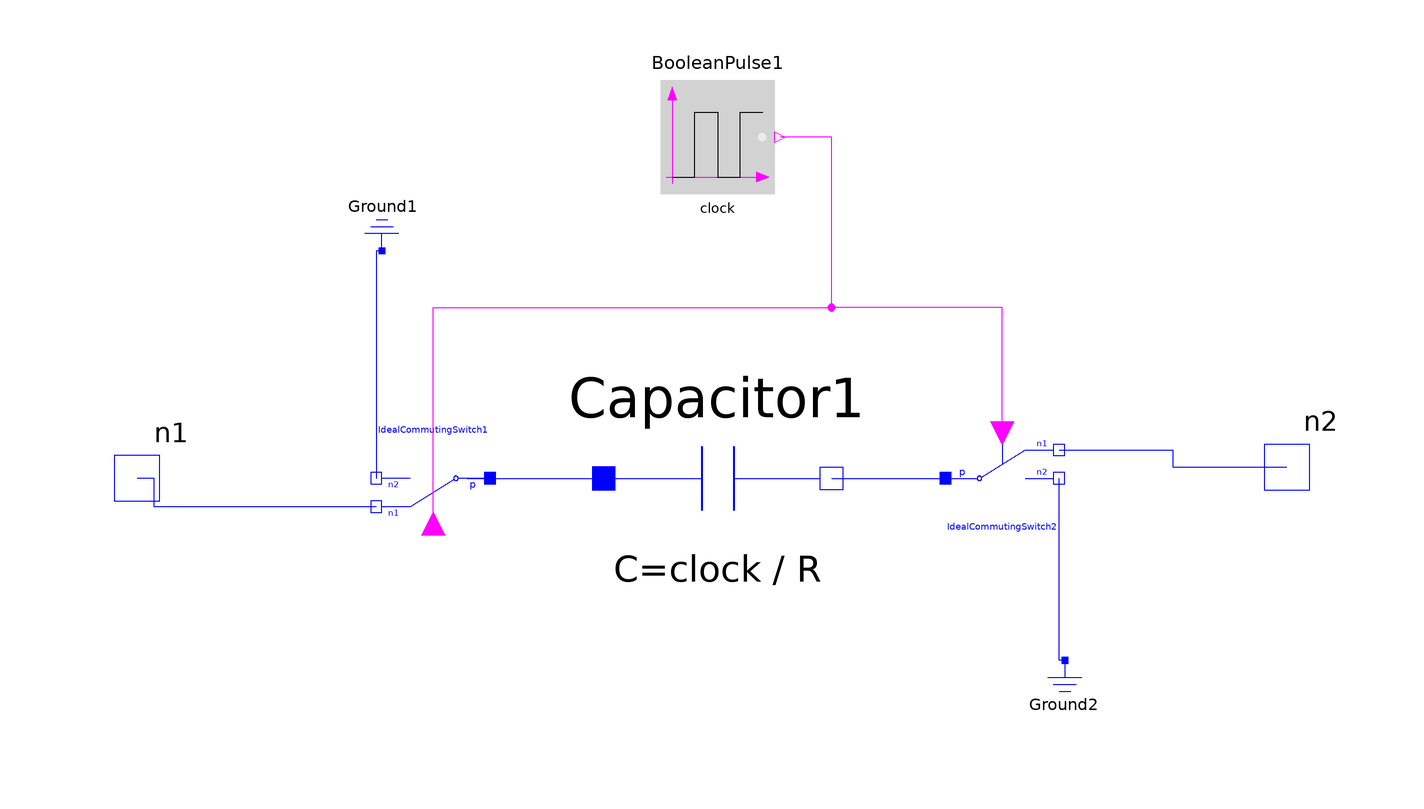

The Modelica model whose source follows is shown above as a component diagram (icons at their Placement, wires along their Line points).

model Rp "positive resistance"
        parameter Modelica.SIunits.Time clock = 1 "clock";
        parameter Modelica.SIunits.Resistance R(min = Modelica.Constants.eps) = 1 "Resistance";
        Modelica.Blocks.Sources.BooleanPulse BooleanPulse1(period = clock) annotation(Placement(transformation(extent = {{-10,50},{10,70}}, rotation = 0)));
        Modelica.Electrical.Analog.Basic.Capacitor Capacitor1(C = clock / R) annotation(Placement(transformation(extent = {{-20,-20},{20,20}}, rotation = 0)));
        Modelica.Electrical.Analog.Ideal.IdealCommutingSwitch IdealCommutingSwitch1 annotation(Placement(transformation(origin = {-50,0}, extent = {{-10,-10},{10,10}}, rotation = 180)));
        Modelica.Electrical.Analog.Ideal.IdealCommutingSwitch IdealCommutingSwitch2 annotation(Placement(transformation(extent = {{40,-10},{60,10}}, rotation = 0)));
        Modelica.Electrical.Analog.Basic.Ground Ground1 annotation(Placement(transformation(origin = {-59,46}, extent = {{-5,-6},{5,6}}, rotation = 180)));
        Modelica.Electrical.Analog.Basic.Ground Ground2 annotation(Placement(transformation(extent = {{56,-44},{66,-32}}, rotation = 0)));
        Modelica.Electrical.Analog.Interfaces.NegativePin n1 annotation(Placement(transformation(extent = {{-112,-10},{-92,10}}, rotation = 0)));
        Modelica.Electrical.Analog.Interfaces.NegativePin n2 annotation(Placement(transformation(extent = {{90,-8},{110,12}}, rotation = 0)));
      equation
        connect(IdealCommutingSwitch1.p,Capacitor1.p) annotation(Line(points = {{-40,-1.22465e-015},{-42,-1.22465e-015},{-44,0},{-20,0}}, color = {0,0,255}));
        connect(Capacitor1.n,IdealCommutingSwitch2.p) annotation(Line(points = {{20,0},{40,0}}, color = {0,0,255}));
        connect(IdealCommutingSwitch2.control,BooleanPulse1.y) annotation(Line(points = {{50,8},{50,30},{20,30},{20,60},{11,60}}, color = {255,0,255}));
        connect(IdealCommutingSwitch1.control,BooleanPulse1.y) annotation(Line(points = {{-50,-8},{-50,30},{20,30},{20,60},{11,60}}, color = {255,0,255}));
        connect(Ground1.p,IdealCommutingSwitch1.n2) annotation(Line(points = {{-59,40},{-60,40},{-60,1.22465e-015}}, color = {0,0,255}));
        connect(Ground2.p,IdealCommutingSwitch2.n2) annotation(Line(points = {{61,-32},{60,-32},{60,0}}, color = {0,0,255}));
        connect(IdealCommutingSwitch1.n1,n1) annotation(Line(points = {{-60,-5},{-99,-5},{-99,0},{-102,0}}, color = {0,0,255}));
        connect(IdealCommutingSwitch2.n1,n2) annotation(Line(points = {{60,5},{80,5},{80,2},{100,2}}, color = {0,0,255}));
        annotation(Diagram(coordinateSystem(preserveAspectRatio = true, extent = {{-100,-100},{100,100}}), graphics), Icon(coordinateSystem(preserveAspectRatio = true, extent = {{-100,-100},{100,100}}), graphics = {Bitmap(extent = {{-62,4},{-62,12}}, fileName = ""),Rectangle(extent = {{-80,30},{80,-32}}, pattern = LinePattern.None, lineColor = {0,0,255}),Line(points = {{-92,0},{-80,0}}, color = {85,85,255}),Line(points = {{80,0},{92,0}}, color = {85,85,255}),Text(extent = {{-40,-40},{32,-72}}, lineColor = {0,0,0}, textString = "R=%R"),Line(points = {{-74,0},{-80,0},{-60,0}}, color = {85,255,85}),Line(points = {{-80,-20},{-60,-20},{-60,-16},{-40,-10},{-4,-10}}, color = {85,255,85}),Line(points = {{4,-10},{40,-10},{60,-16},{60,-20},{80,-20}}, color = {85,255,85}),Line(points = {{80,0},{60,0}}, color = {85,255,85}),Line(points = {{60,0},{60,-4}}, color = {85,255,85}),Line(points = {{-60,0},{-60,-6}}, color = {170,255,170}),Line(points = {{-4,0},{-4,-20}}, color = {85,255,85}),Line(points = {{4,0},{4,-20}}, color = {85,255,85}),Text(extent = {{-60,80},{60,40}}, lineColor = {0,0,255}, textString = "%name")}));
      end Rp;